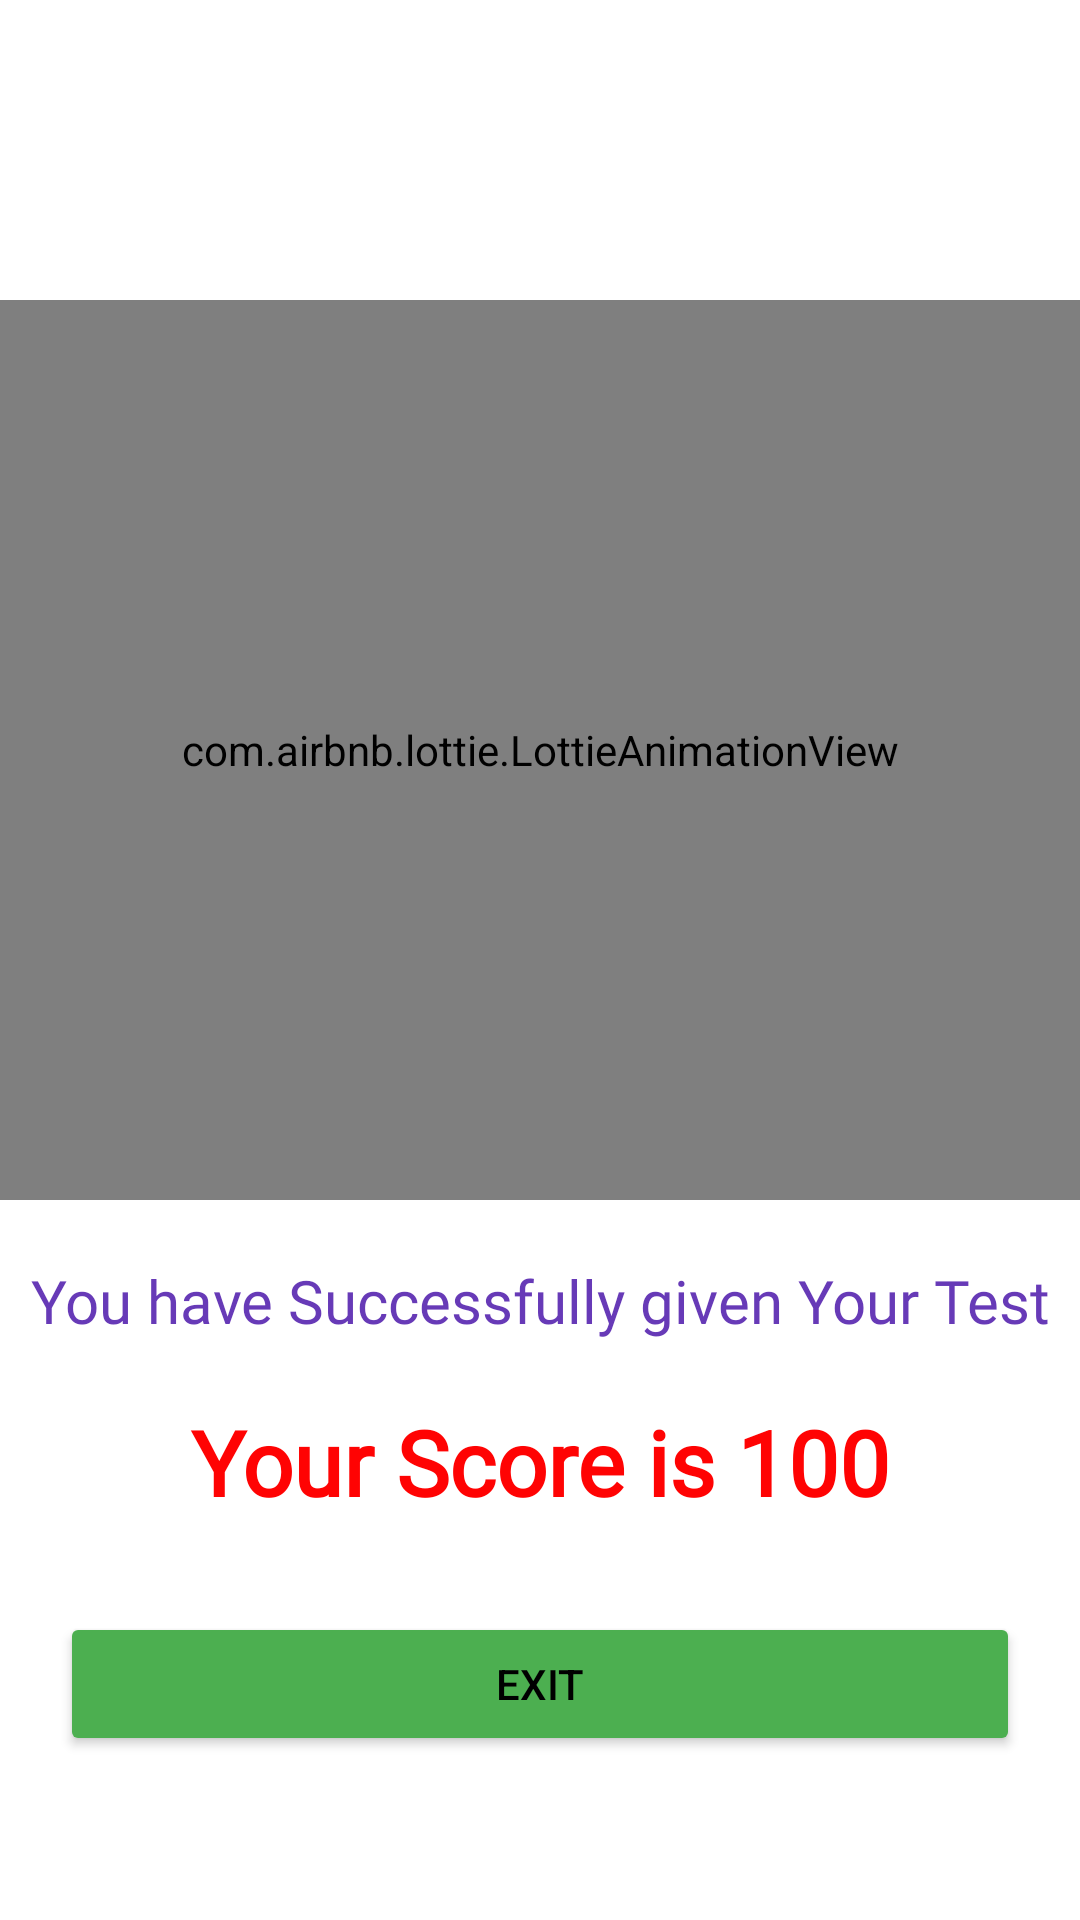

This screen was rendered from an Android layout file. Write that file and the resources it references.
<!-- AndroidManifest.xml: application theme Theme.EExam -->
<!-- res/layout/activity_score_board.xml -->
<?xml version="1.0" encoding="utf-8"?>
<layout xmlns:android="http://schemas.android.com/apk/res/android"
    xmlns:app="http://schemas.android.com/apk/res-auto"
    xmlns:tools="http://schemas.android.com/tools">

    <data>

    </data>

    <LinearLayout
        android:layout_width="match_parent"
        android:layout_height="match_parent"
        tools:context=".ScoreBoard"
        android:orientation="vertical">


        <com.airbnb.lottie.LottieAnimationView
            android:id="@+id/animationView"
            android:layout_width="match_parent"
            android:layout_height="300dp"
            android:layout_marginTop="100dp"
            app:lottie_autoPlay="true"
            app:lottie_loop="true"
            app:lottie_rawRes="@raw/sucessfully" />

        <TextView
            android:textColor="#673AB7"
            android:layout_marginTop="20dp"
            android:fontFamily="@font/andika"
            android:textAlignment="center"
            android:text="You have Successfully given Your Test"

            style="@style/TextAppearance.AppCompat.Title"
            android:layout_width="match_parent"
            android:layout_height="wrap_content" />


        <TextView
            android:id="@+id/score"
            android:textColor="#FF0303"
            android:textStyle="bold"
            android:textSize="30dp"
            android:fontFamily="@font/andika"
            android:text="Your Score is 100"
            android:layout_marginTop="20dp"
            android:layout_gravity="center"
            android:gravity="center"
            android:layout_width="wrap_content"
            android:layout_height="wrap_content" />

        <Button
            android:textColor="@color/black"
            android:backgroundTint="#4CAF50"
            android:layout_marginTop="30dp"
            android:layout_marginHorizontal="20dp"
            android:id="@+id/exit"
            android:layout_width="match_parent"
            android:layout_height="wrap_content"
            android:text="Exit" />

    </LinearLayout>
</layout>
<!-- resources referenced by this layout -->
<resources>
  <style name="Theme.EExam" parent="Theme.MaterialComponents.DayNight.NoActionBar">
          
          <item name="colorPrimary">@color/purple_500</item>
          <item name="colorPrimaryVariant">@color/purple_700</item>
          <item name="colorOnPrimary">@color/white</item>
          
          <item name="colorSecondary">#E91E63</item>
          <item name="colorSecondaryVariant">@color/teal_700</item>
          <item name="colorOnSecondary">@color/black</item>
          
          <item name="android:statusBarColor" tools:targetApi="l">?attr/colorPrimaryVariant</item>
          
      </style>
  <!-- not gathered from this repository: default colours our renderer supplied (Android Studio template values) -->
  <color name="purple_500">#FF6200EE</color>
  <color name="purple_700">#FF3700B3</color>
  <color name="teal_700">#FF018786</color>
  <color name="black">#FF000000</color>
  <color name="white">#FFFFFFFF</color>
</resources>
